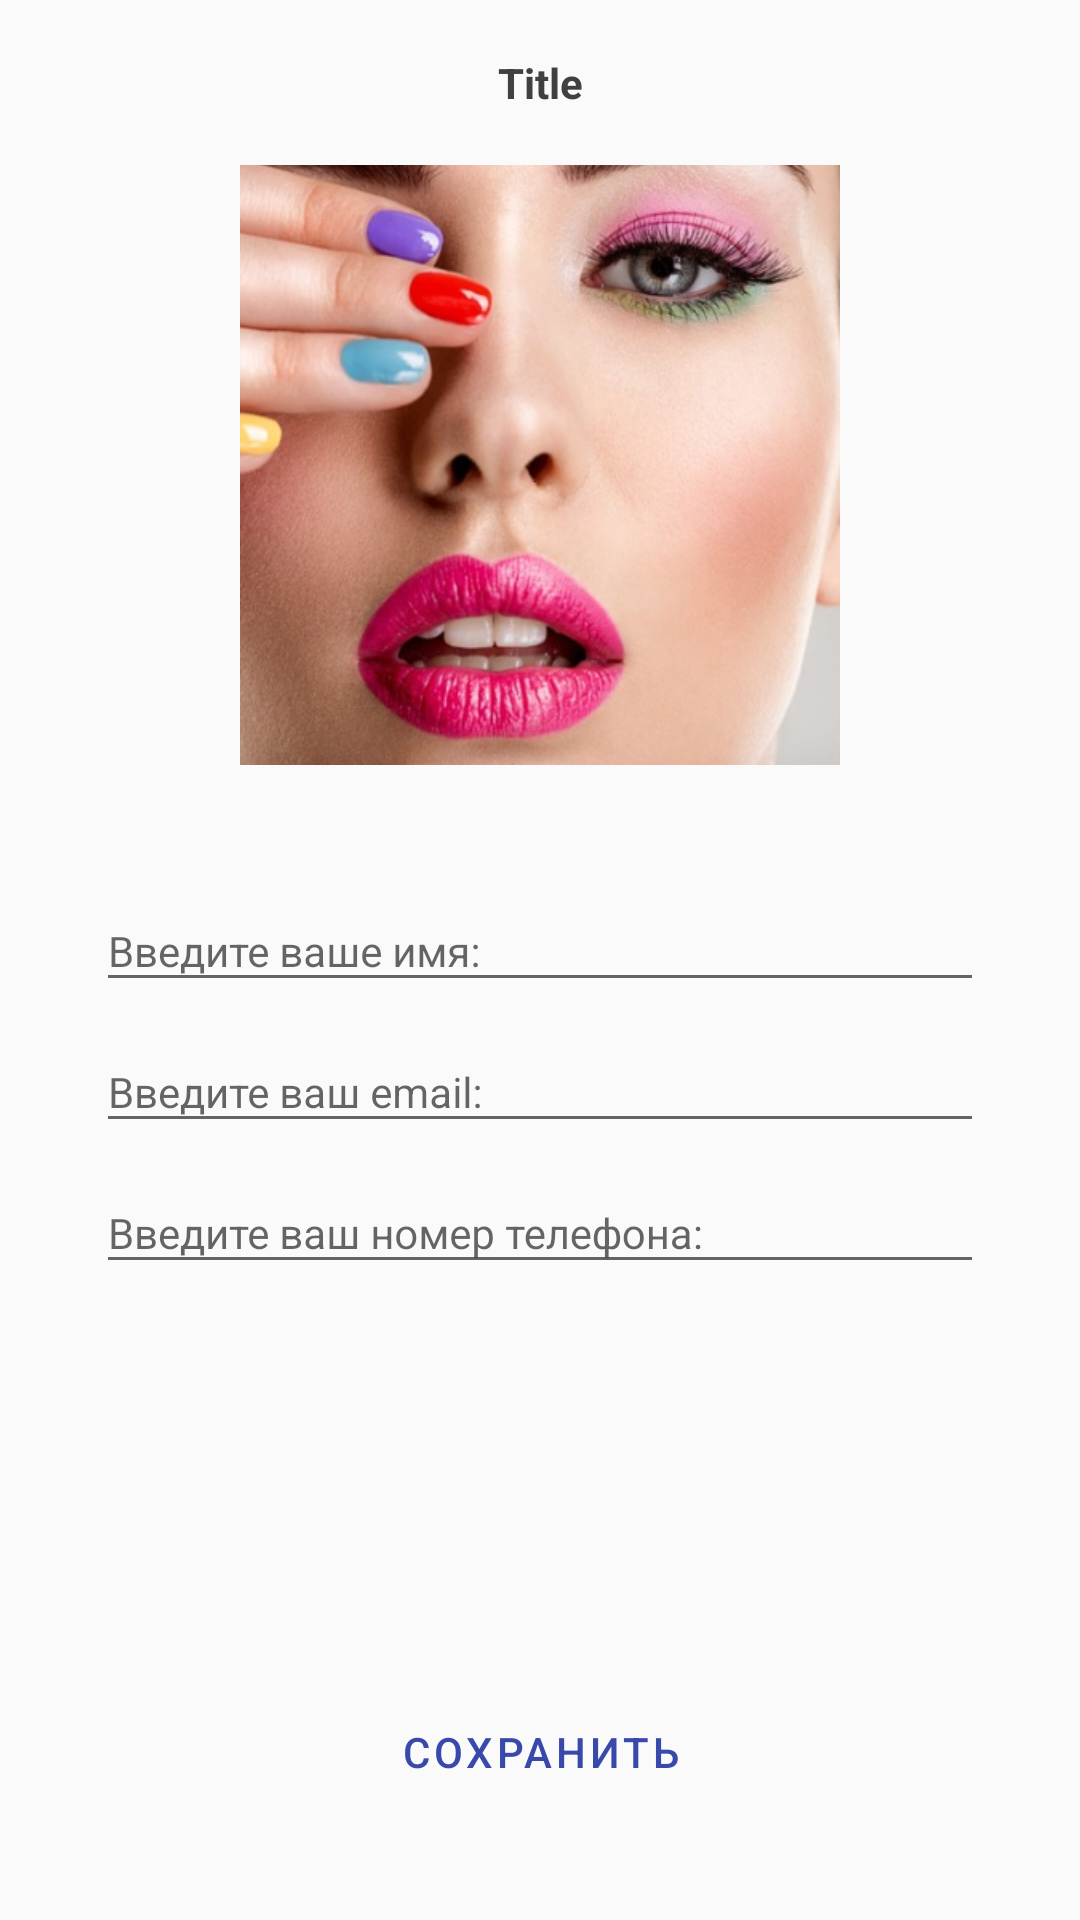

Write the Android layout XML for this screen, with the resource values it uses.
<!-- AndroidManifest.xml: application theme AppTheme -->
<!-- res/layout/fragment_edit_profile.xml -->
<?xml version="1.0" encoding="utf-8"?>
    <androidx.constraintlayout.widget.ConstraintLayout
        xmlns:android="http://schemas.android.com/apk/res/android"
        xmlns:app="http://schemas.android.com/apk/res-auto"
        xmlns:tools="http://schemas.android.com/tools"
        android:layout_width="match_parent"
        android:layout_height="match_parent"
        tools:context=".screens.editprofile.EditProfileFragment">

        <include
            android:id="@+id/app_bar"
            layout="@layout/fragment_app_bar"
            android:layout_width="match_parent"
            android:layout_height="wrap_content"
            app:layout_constraintEnd_toEndOf="parent"
            app:layout_constraintStart_toStartOf="parent"
            app:layout_constraintTop_toTopOf="parent" />


        <ImageView
            android:id="@+id/photo_client"
            android:layout_width="200dp"
            android:layout_height="200dp"
            android:scaleType="centerCrop"
            app:layout_constraintEnd_toEndOf="parent"
            app:layout_constraintStart_toStartOf="parent"
            app:layout_constraintTop_toBottomOf="@+id/app_bar"
            app:srcCompat="@drawable/large" />

    <com.google.android.material.textfield.TextInputLayout
        android:id="@+id/name_client_layout"
        android:layout_width="match_parent"
        android:layout_height="wrap_content"
        android:layout_marginStart="32dp"
        android:layout_marginTop="32dp"
        android:layout_marginEnd="32dp"
        app:layout_constraintEnd_toEndOf="parent"
        app:layout_constraintStart_toStartOf="parent"
        app:layout_constraintTop_toBottomOf="@+id/photo_client">

        <com.google.android.material.textfield.TextInputEditText
            android:id="@+id/name_client"
            android:layout_width="match_parent"
            android:layout_height="wrap_content"
            android:textSize="14sp"
            android:hint="Введите ваше имя:"
            android:textColor="@color/colorPrimaryDark"/>
    </com.google.android.material.textfield.TextInputLayout>

    <com.google.android.material.textfield.TextInputLayout
        android:id="@+id/email_client_layout"
        android:layout_width="match_parent"
        android:layout_height="wrap_content"
        android:layout_marginStart="32dp"
        android:layout_marginEnd="32dp"
        app:layout_constraintEnd_toEndOf="parent"
        app:layout_constraintStart_toStartOf="parent"
        app:layout_constraintTop_toBottomOf="@+id/name_client_layout">

        <com.google.android.material.textfield.TextInputEditText
            android:id="@+id/email_client"
            android:layout_width="match_parent"
            android:layout_height="wrap_content"
            android:textSize="14sp"
            android:hint="Введите ваш email:"
            android:textColor="@color/colorPrimaryDark"/>
    </com.google.android.material.textfield.TextInputLayout>

    <com.google.android.material.textfield.TextInputLayout
        android:id="@+id/phone_client_layout"
        android:layout_width="match_parent"
        android:layout_height="wrap_content"
        android:layout_marginStart="32dp"
        android:layout_marginEnd="32dp"
        app:layout_constraintEnd_toEndOf="parent"
        app:layout_constraintStart_toStartOf="parent"
        app:layout_constraintTop_toBottomOf="@+id/email_client_layout">

        <com.google.android.material.textfield.TextInputEditText
            android:id="@+id/phone_client"
            android:layout_width="match_parent"
            android:layout_height="wrap_content"
            android:inputType="number"
            android:textSize="14sp"
            android:hint="Введите ваш номер телефона:"
            android:textColor="@color/colorPrimaryDark"/>
    </com.google.android.material.textfield.TextInputLayout>


        <com.google.android.material.button.MaterialButton
            android:id="@+id/btn_save_client"
            android:layout_width="match_parent"
            android:layout_height="wrap_content"
            android:layout_marginStart="32dp"
            android:layout_marginEnd="32dp"
            android:layout_marginBottom="32dp"
            android:text="Сохранить"
            android:textColor="@color/colorPrimaryDark"
            app:layout_constraintBottom_toBottomOf="parent"
            app:layout_constraintEnd_toEndOf="parent"
            app:layout_constraintStart_toStartOf="parent"
            style="@style/Widget.MaterialComponents.Button.TextButton"
            />

    </androidx.constraintlayout.widget.ConstraintLayout>
<!-- res/layout/fragment_app_bar.xml (included above) -->
<?xml version="1.0" encoding="utf-8"?>
    <androidx.constraintlayout.widget.ConstraintLayout
        xmlns:android="http://schemas.android.com/apk/res/android"
        xmlns:app="http://schemas.android.com/apk/res-auto"
        xmlns:tools="http://schemas.android.com/tools"
        android:layout_width="match_parent"
        android:layout_height="wrap_content"
        android:padding="10dp"
        android:elevation="3dp">

        <ImageView
            android:id="@+id/btn_back"
            android:layout_width="wrap_content"
            android:layout_height="wrap_content"
            android:layout_marginStart="8dp"
            android:layout_marginTop="8dp"
            android:layout_marginBottom="8dp"
            android:src="@drawable/ic_baseline_arrow_back_ios_24"
            app:layout_constraintBottom_toBottomOf="parent"
            app:layout_constraintStart_toStartOf="parent"
            app:layout_constraintTop_toTopOf="parent" />

        <TextView
            android:id="@+id/tool_bar_title"
            android:layout_width="0dp"
            android:layout_height="wrap_content"
            android:layout_marginStart="8dp"
            android:layout_marginTop="8dp"
            android:layout_marginEnd="8dp"
            android:layout_marginBottom="8dp"
            android:gravity="center"
            android:text="Title"
            android:textColor="@color/colorText"
            android:textStyle="bold"
            app:layout_constraintBottom_toBottomOf="parent"
            app:layout_constraintEnd_toStartOf="@+id/btn_share"
            app:layout_constraintStart_toEndOf="@+id/btn_back"
            app:layout_constraintTop_toTopOf="parent" />

        <ImageView
            android:id="@+id/btn_share"
            android:layout_width="wrap_content"
            android:layout_height="wrap_content"
            android:layout_marginTop="8dp"
            android:layout_marginEnd="8dp"
            app:layout_constraintEnd_toEndOf="parent"
            app:layout_constraintTop_toTopOf="parent"
            app:srcCompat="@drawable/ic_baseline_share_24" />

    </androidx.constraintlayout.widget.ConstraintLayout>
<!-- resources referenced by this layout -->
<resources>
  <color name="colorPrimaryDark">#3949AB</color>
  <color name="colorText">#404040</color>
  <!-- drawable large: png bitmap (drawable-v24, 247120 bytes) -->
  <style name="AppTheme" parent="Theme.MaterialComponents.DayNight.NoActionBar.Bridge">
          
          <item name="colorPrimary">@color/colorPrimary</item>
          <item name="colorPrimaryDark">@color/colorPrimaryDark</item>
          <item name="colorAccent">@color/colorAccent</item>
      </style>
  <color name="colorPrimary">#64484B</color>
  <color name="colorAccent">#12445C</color>
</resources>
